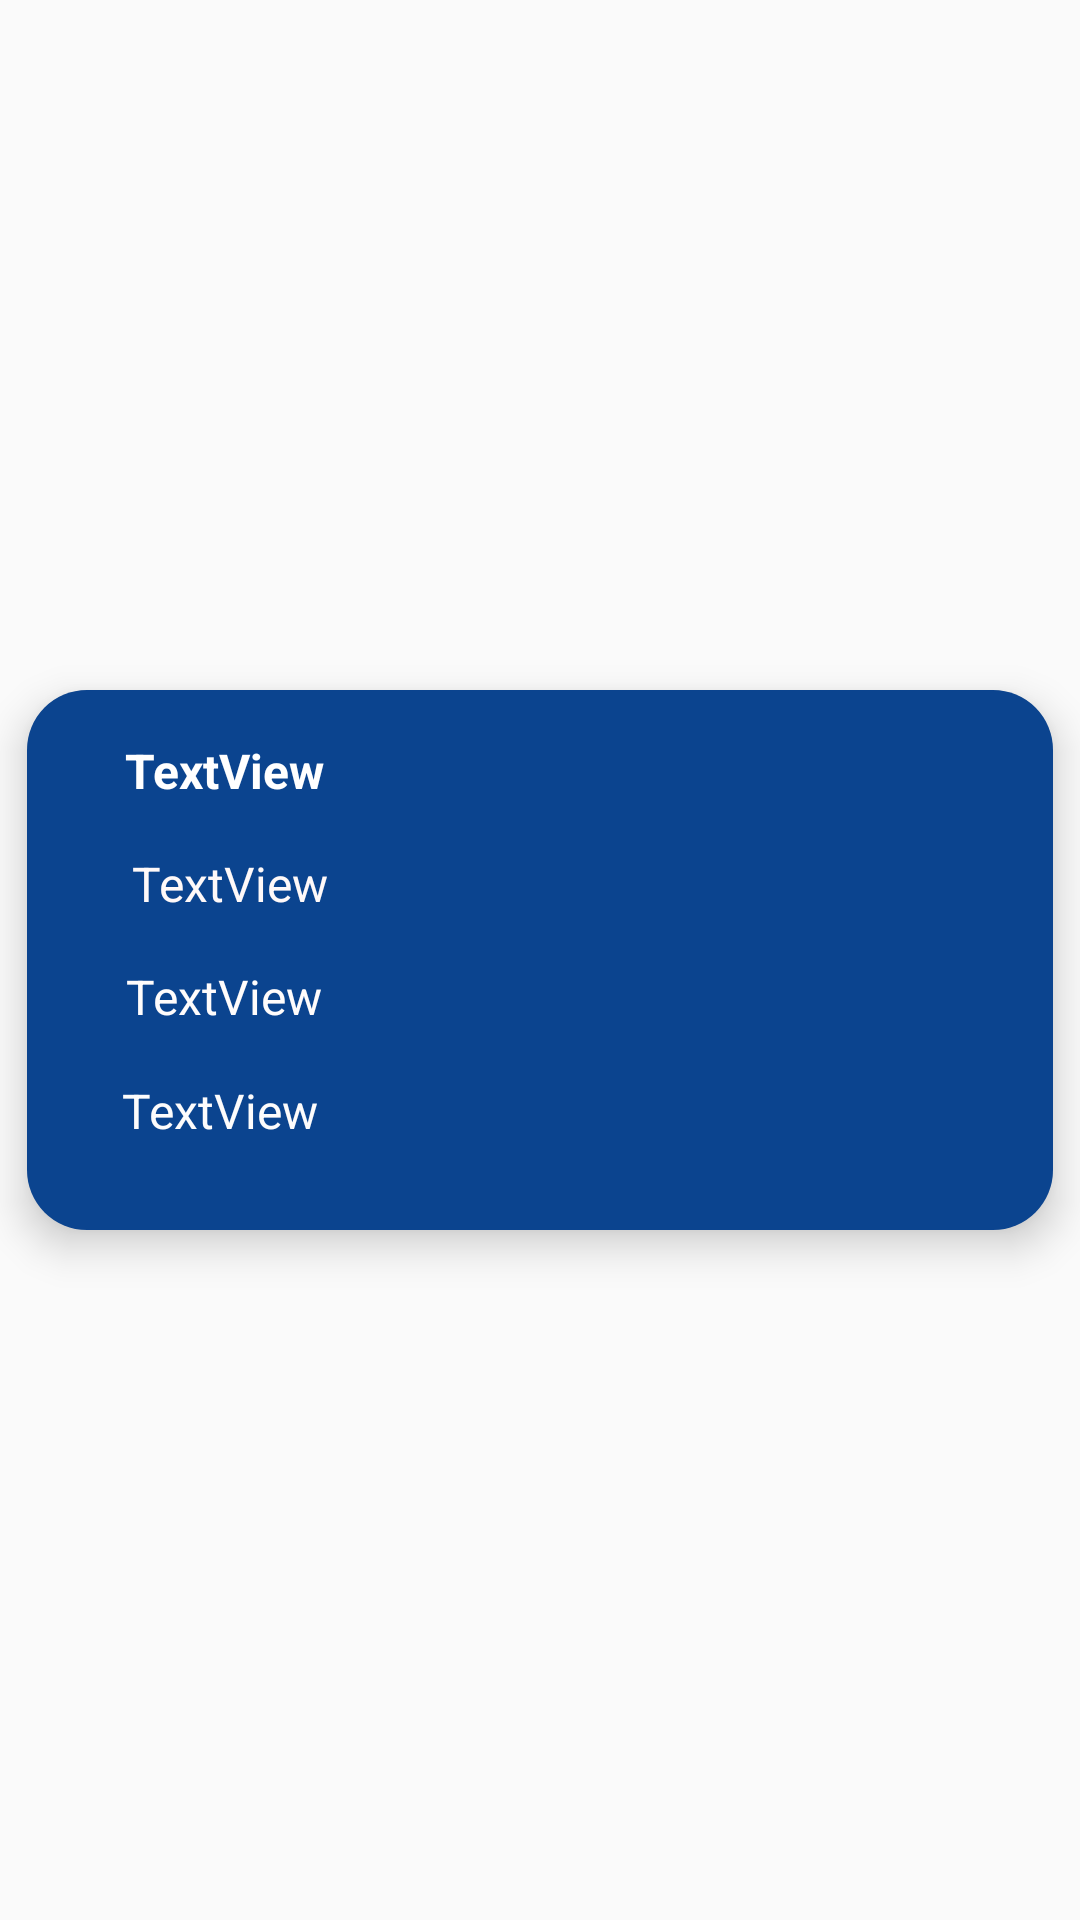

Here is an Android app screen rendered from its layout file. Give the layout XML and the strings, colors and styles it references.
<!-- AndroidManifest.xml: application theme Theme.SeniorProjectTest2 -->
<!-- res/layout/raw_designinterviews.xml -->
<?xml version="1.0" encoding="utf-8"?>
<androidx.constraintlayout.widget.ConstraintLayout xmlns:android="http://schemas.android.com/apk/res/android"
    xmlns:app="http://schemas.android.com/apk/res-auto"
    xmlns:tools="http://schemas.android.com/tools"
    android:layout_width="match_parent"
    android:layout_height="wrap_content">

    <androidx.cardview.widget.CardView
        android:layout_width="342dp"
        android:layout_height="180dp"
        android:layout_margin="10dp"
        app:cardBackgroundColor="#C5C8CC"
        app:cardCornerRadius="20dp"
        app:cardElevation="8dp"
        app:layout_constraintBottom_toBottomOf="parent"
        app:layout_constraintEnd_toEndOf="parent"
        app:layout_constraintStart_toStartOf="parent"
        app:layout_constraintTop_toTopOf="parent">

        <androidx.constraintlayout.widget.ConstraintLayout
            android:layout_width="match_parent"
            android:layout_height="match_parent"
            android:background="#0B448F">

            <TextView
                android:id="@+id/InterViewDetalis"
                android:layout_width="wrap_content"
                android:layout_height="wrap_content"
                android:layout_marginTop="16dp"
                android:text="TextView"
                android:textColor="#FFFFFF"
                android:textSize="16sp"
                android:textStyle="bold"
                app:layout_constraintEnd_toEndOf="parent"
                app:layout_constraintHorizontal_bias="0.119"
                app:layout_constraintStart_toStartOf="parent"
                app:layout_constraintTop_toTopOf="parent" />

            <TextView
                android:id="@+id/StudentMajorInterview"
                android:layout_width="wrap_content"
                android:layout_height="wrap_content"
                android:layout_marginTop="16dp"
                android:text="TextView"
                android:textColor="#FFF9F9"
                android:textSize="16sp"
                app:layout_constraintEnd_toEndOf="parent"
                app:layout_constraintHorizontal_bias="0.126"
                app:layout_constraintStart_toStartOf="parent"
                app:layout_constraintTop_toBottomOf="@+id/InterViewDetalis" />

            <TextView
                android:id="@+id/StudentCampusInterview"
                android:layout_width="wrap_content"
                android:layout_height="22dp"
                android:layout_marginTop="16dp"
                android:text="TextView"
                android:textColor="#FFFCFC"
                android:textSize="16sp"
                app:layout_constraintEnd_toEndOf="parent"
                app:layout_constraintHorizontal_bias="0.119"
                app:layout_constraintStart_toStartOf="parent"
                app:layout_constraintTop_toBottomOf="@+id/StudentMajorInterview" />

            <TextView
                android:id="@+id/StudentAplliedFor"
                android:layout_width="wrap_content"
                android:layout_height="wrap_content"
                android:layout_marginTop="16dp"
                android:text="TextView"
                android:textColor="#FDFCFC"
                android:textSize="16sp"
                app:layout_constraintEnd_toEndOf="parent"
                app:layout_constraintHorizontal_bias="0.115"
                app:layout_constraintStart_toStartOf="parent"
                app:layout_constraintTop_toBottomOf="@+id/StudentCampusInterview" />
        </androidx.constraintlayout.widget.ConstraintLayout>
    </androidx.cardview.widget.CardView>
</androidx.constraintlayout.widget.ConstraintLayout>
<!-- resources referenced by this layout -->
<resources>
  <style name="Theme.SeniorProjectTest2" parent="Theme.AppCompat.Light">
          
          <item name="colorPrimary">@color/purple_500</item>
          <item name="colorPrimaryVariant">@color/purple_700</item>
          <item name="colorOnPrimary">@color/white</item>
          
          <item name="colorSecondary">@color/teal_200</item>
          <item name="colorSecondaryVariant">@color/teal_700</item>
          <item name="colorOnSecondary">@color/black</item>
          
          <item name="android:statusBarColor">?attr/colorPrimaryVariant</item>
          
      </style>
  <color name="purple_500">#0043EE</color>
  <color name="purple_700">#FF3700B3</color>
  <color name="white">#FFFFFFFF</color>
  <color name="teal_200">#FF03DAC5</color>
  <color name="teal_700">#FF018786</color>
  <color name="black">#FF000000</color>
</resources>
